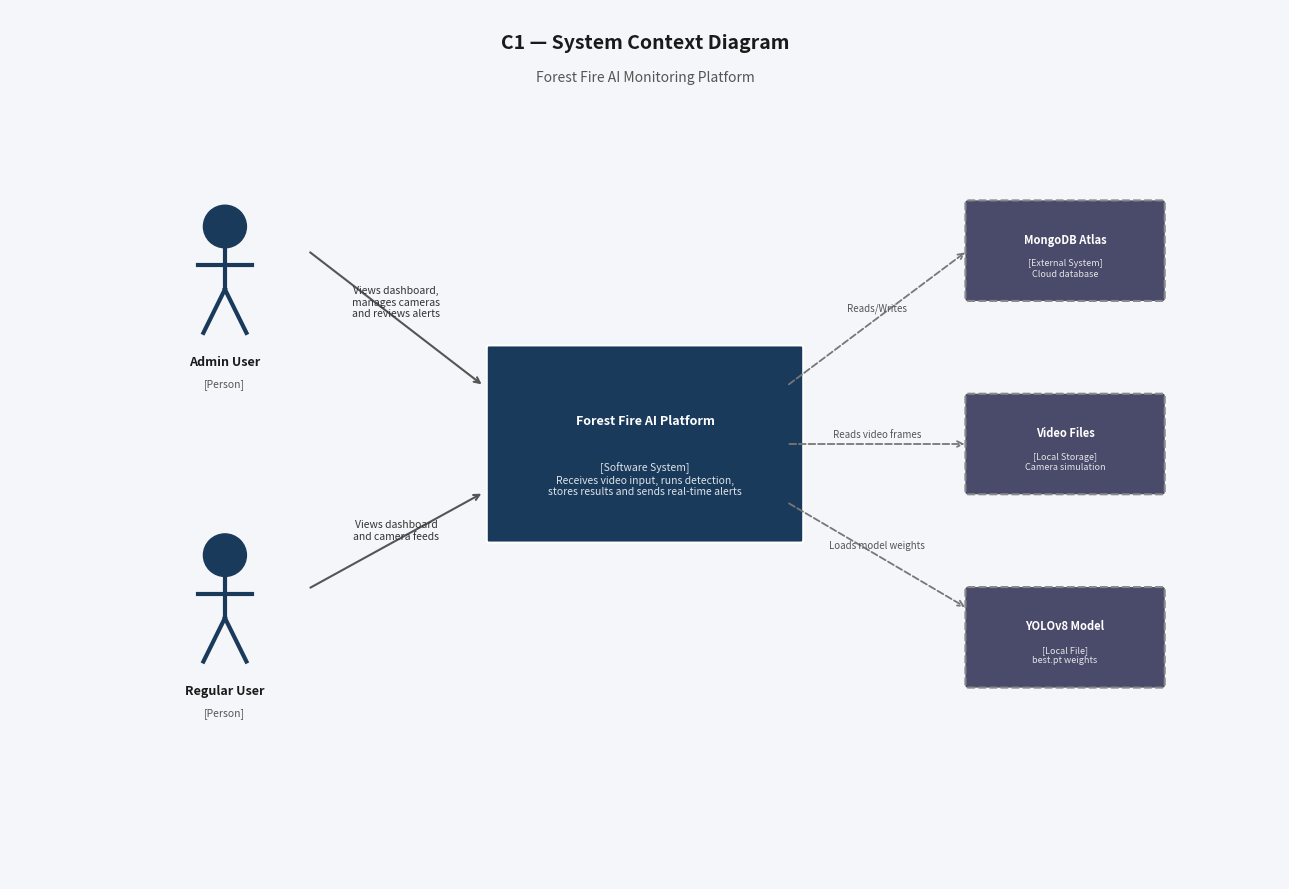

This figure's Python source: (Note: this script raises an exception after producing the figure.)
import matplotlib
matplotlib.use('Agg')
import matplotlib.pyplot as plt
import matplotlib.patches as mpatches
from matplotlib.patches import FancyBboxPatch, FancyArrowPatch
import matplotlib.patheffects as pe

# ─────────────────────────────────────────────
# HELPERS
# ─────────────────────────────────────────────

def rounded_box(ax, x, y, w, h, color, label, sublabel=None, fontsize=10, text_color='white', zorder=3):
    box = FancyBboxPatch((x - w/2, y - h/2), w, h,
                         boxstyle="round,pad=0.02",
                         facecolor=color, edgecolor='white', linewidth=1.5, zorder=zorder)
    ax.add_patch(box)
    if sublabel:
        ax.text(x, y + h*0.12, label, ha='center', va='center', fontsize=fontsize,
                fontweight='bold', color=text_color, zorder=zorder+1)
        ax.text(x, y - h*0.18, sublabel, ha='center', va='center', fontsize=fontsize-1.5,
                color=text_color, alpha=0.85, style='italic', zorder=zorder+1)
    else:
        ax.text(x, y, label, ha='center', va='center', fontsize=fontsize,
                fontweight='bold', color=text_color, zorder=zorder+1)

def dashed_box(ax, x, y, w, h, color, label, sublabel=None, fontsize=9):
    box = FancyBboxPatch((x - w/2, y - h/2), w, h,
                         boxstyle="round,pad=0.02",
                         facecolor=color, edgecolor='#888888',
                         linewidth=1.5, linestyle='--', zorder=2)
    ax.add_patch(box)
    if sublabel:
        ax.text(x, y + h*0.12, label, ha='center', va='center', fontsize=fontsize,
                fontweight='bold', color='white', zorder=3)
        ax.text(x, y - h*0.18, sublabel, ha='center', va='center', fontsize=fontsize-1.5,
                color='white', alpha=0.85, style='italic', zorder=3)
    else:
        ax.text(x, y, label, ha='center', va='center', fontsize=fontsize,
                fontweight='bold', color='white', zorder=3)

def arrow(ax, x1, y1, x2, y2, label='', color='#555555', lw=1.5, style='->'):
    ax.annotate('', xy=(x2, y2), xytext=(x1, y1),
                arrowprops=dict(arrowstyle=style, color=color, lw=lw), zorder=4)
    if label:
        mx, my = (x1+x2)/2, (y1+y2)/2
        ax.text(mx, my, label, ha='center', va='bottom', fontsize=7.5,
                color='#333333', style='italic', zorder=5)

def dashed_arrow(ax, x1, y1, x2, y2, label=''):
    ax.annotate('', xy=(x2, y2), xytext=(x1, y1),
                arrowprops=dict(arrowstyle='->', color='#777777', lw=1.3,
                                linestyle='dashed'), zorder=4)
    if label:
        mx, my = (x1+x2)/2, (y1+y2)/2
        ax.text(mx, my+0.05, label, ha='center', va='bottom', fontsize=7,
                color='#555555', style='italic', zorder=5)

def person(ax, x, y, label, sublabel=None, color='#1a3a5c'):
    circle = plt.Circle((x, y+0.55), 0.22, color=color, zorder=3)
    ax.add_patch(circle)
    ax.plot([x, x], [y+0.33, y-0.1], color=color, lw=3, zorder=3)
    ax.plot([x-0.28, x+0.28], [y+0.15, y+0.15], color=color, lw=3, zorder=3)
    ax.plot([x, x-0.22], [y-0.1, y-0.55], color=color, lw=3, zorder=3)
    ax.plot([x, x+0.22], [y-0.1, y-0.55], color=color, lw=3, zorder=3)
    ax.text(x, y-0.78, label, ha='center', va='top', fontsize=9,
            fontweight='bold', color='#1a1a1a', zorder=4)
    if sublabel:
        ax.text(x, y-1.02, sublabel, ha='center', va='top', fontsize=7.5,
                color='#555555', style='italic', zorder=4)

# ─────────────────────────────────────────────
# C1 — CONTEXT DIAGRAM
# ─────────────────────────────────────────────

fig, ax = plt.subplots(figsize=(13, 9))
ax.set_xlim(0, 13); ax.set_ylim(0, 9)
ax.axis('off')
fig.patch.set_facecolor('#f4f6f9')
ax.set_facecolor('#f4f6f9')
ax.text(6.5, 8.65, 'C1 — System Context Diagram', ha='center', va='center',
        fontsize=14, fontweight='bold', color='#1a1a1a')
ax.text(6.5, 8.3, 'Forest Fire AI Monitoring Platform', ha='center', va='center',
        fontsize=10, color='#555555', style='italic')

person(ax, 2.2, 6.2, 'Admin User', '[Person]')
person(ax, 2.2, 2.8, 'Regular User', '[Person]')

rounded_box(ax, 6.5, 4.5, 3.2, 2.0, '#1a3a5c',
            'Forest Fire AI Platform', '[Software System]\nReceives video input, runs detection,\nstores results and sends real-time alerts',
            fontsize=9)

dashed_box(ax, 10.8, 6.5, 2.0, 1.0, '#4a4a6a', 'MongoDB Atlas',
           '[External System]\nCloud database', fontsize=8)
dashed_box(ax, 10.8, 4.5, 2.0, 1.0, '#4a4a6a', 'Video Files',
           '[Local Storage]\nCamera simulation', fontsize=8)
dashed_box(ax, 10.8, 2.5, 2.0, 1.0, '#4a4a6a', 'YOLOv8 Model',
           '[Local File]\nbest.pt weights', fontsize=8)

arrow(ax, 3.05, 6.5, 4.85, 5.1, 'Views dashboard,\nmanages cameras\nand reviews alerts')
arrow(ax, 3.05, 3.0, 4.85, 4.0, 'Views dashboard\nand camera feeds')
dashed_arrow(ax, 7.95, 5.1, 9.8, 6.5, 'Reads/Writes')
dashed_arrow(ax, 7.95, 4.5, 9.8, 4.5, 'Reads video frames')
dashed_arrow(ax, 7.95, 3.9, 9.8, 2.8, 'Loads model weights')

plt.tight_layout()
plt.savefig('C:/Users/Andrei/Desktop/ForestFireAI/diagram_c1.png', dpi=150, bbox_inches='tight')
plt.close()
print('Saved diagram_c1.png')

# ─────────────────────────────────────────────
# C2 — CONTAINER DIAGRAM
# ─────────────────────────────────────────────

fig, ax = plt.subplots(figsize=(15, 10))
ax.set_xlim(0, 15); ax.set_ylim(0, 10)
ax.axis('off')
fig.patch.set_facecolor('#f4f6f9')
ax.set_facecolor('#f4f6f9')

ax.text(7.5, 9.65, 'C2 — Container Diagram', ha='center', fontsize=14,
        fontweight='bold', color='#1a1a1a')
ax.text(7.5, 9.3, 'Forest Fire AI Monitoring Platform', ha='center', fontsize=10,
        color='#555555', style='italic')

person(ax, 1.1, 7.5, 'Admin User', '[Person]')
person(ax, 1.1, 3.5, 'Regular User', '[Person]')

boundary = FancyBboxPatch((2.6, 0.8), 9.6, 8.0,
                          boxstyle="round,pad=0.1",
                          facecolor='#e8edf5', edgecolor='#3a5a8c',
                          linewidth=2, linestyle='-', zorder=1)
ax.add_patch(boundary)
ax.text(7.4, 8.65, 'System Boundary', ha='center', fontsize=8.5,
        color='#3a5a8c', style='italic')

rounded_box(ax, 7.4, 7.5, 3.0, 1.1, '#2563a8',
            'Frontend', '[Container: React / TypeScript]\nDashboard, alerts page, admin panel',
            fontsize=8.5)

rounded_box(ax, 7.4, 5.2, 3.0, 1.1, '#1a3a5c',
            'Backend Server', '[Container: NestJS / Node.js]\nAuth, cameras, detections, alerts,\nWebSocket gateway',
            fontsize=8.5)

rounded_box(ax, 4.0, 2.8, 2.6, 1.1, '#1a5c3a',
            'Python Worker', '[Container: FastAPI / Python]\nReads video frames, runs YOLOv8,\nsends detections to backend',
            fontsize=8.5)

rounded_box(ax, 7.4, 2.8, 2.6, 1.1, '#5c3a1a',
            'MongoDB Atlas', '[Container: Database]\nStores cameras, users,\nlatest detections and alerts',
            fontsize=8.5)

rounded_box(ax, 10.8, 2.8, 2.6, 1.1, '#4a1a5c',
            'File Storage', '[Container: Local Folders]\nsnapshots/, alerts/,\ncameras/ video files',
            fontsize=8.5)

arrow(ax, 1.9, 7.8, 5.85, 7.7, 'HTTPS / WebSocket')
arrow(ax, 1.9, 3.8, 5.85, 6.8, 'HTTPS / WebSocket')
arrow(ax, 7.4, 6.95, 7.4, 5.75, 'REST API +\nSocket.IO')
arrow(ax, 6.85, 4.65, 5.25, 3.35, 'HTTP POST\n/detections\n(Bearer token)')
arrow(ax, 7.4, 4.65, 7.4, 3.35, 'Read / Write')
arrow(ax, 8.7, 4.65, 10.0, 3.35, 'Serve static\nfiles')
arrow(ax, 4.85, 2.8, 6.1, 2.8, 'Saves snapshots\nand alert images')
arrow(ax, 10.0, 2.4, 5.25, 2.4, 'Reads video files')

dashed_box(ax, 13.5, 2.8, 1.6, 1.0, '#4a4a6a', 'YOLOv8 Model',
           '[Local File]\nbest.pt', fontsize=8)
dashed_arrow(ax, 12.1, 2.8, 11.9, 2.8)
ax.annotate('', xy=(5.25, 2.55), xytext=(4.0, 2.25),
            arrowprops=dict(arrowstyle='->', color='#777777', lw=1.3, linestyle='dashed'), zorder=4)
ax.text(4.5, 1.95, 'Loads model', ha='center', fontsize=7, color='#555555', style='italic')

plt.tight_layout()
plt.savefig('C:/Users/Andrei/Desktop/ForestFireAI/diagram_c2.png', dpi=150, bbox_inches='tight')
plt.close()
print('Saved diagram_c2.png')

# ─────────────────────────────────────────────
# USE CASE DIAGRAM
# ─────────────────────────────────────────────

def oval(ax, x, y, w, h, label, color='#e07b00', fontsize=8):
    ell = mpatches.Ellipse((x, y), w, h, facecolor=color, edgecolor='white',
                           linewidth=1.5, zorder=3)
    ax.add_patch(ell)
    lines = label.split('\n')
    for i, line in enumerate(lines):
        offset = (len(lines)-1)*0.06 - i*0.12
        ax.text(x, y+offset, line, ha='center', va='center', fontsize=fontsize,
                color='white', fontweight='bold', zorder=4)

def uc_line(ax, x1, y1, x2, y2):
    ax.plot([x1, x2], [y1, y2], color='#333333', lw=1.2, zorder=2)

def uc_arrow(ax, x1, y1, x2, y2, label='', style='dashed'):
    ls = 'dashed' if style == 'dashed' else 'solid'
    ax.annotate('', xy=(x2, y2), xytext=(x1, y1),
                arrowprops=dict(arrowstyle='->', color='#444444', lw=1.2,
                                linestyle=ls), zorder=4)
    if label:
        mx, my = (x1+x2)/2, (y1+y2)/2
        ax.text(mx, my+0.07, label, ha='center', fontsize=7,
                color='#333333', style='italic', zorder=5)

fig, ax = plt.subplots(figsize=(16, 11))
ax.set_xlim(0, 16); ax.set_ylim(0, 11)
ax.axis('off')
fig.patch.set_facecolor('#f4f6f9')
ax.set_facecolor('#f4f6f9')

ax.text(8, 10.65, 'Use Case Diagram — Forest Fire AI Platform',
        ha='center', fontsize=14, fontweight='bold', color='#1a1a1a')

boundary2 = FancyBboxPatch((3.0, 0.5), 10.0, 9.6,
                           boxstyle="round,pad=0.1",
                           facecolor='#eef2f7', edgecolor='#3a5a8c',
                           linewidth=2, zorder=1)
ax.add_patch(boundary2)
ax.text(8.0, 10.0, 'Forest Fire AI Platform', ha='center', fontsize=9,
        color='#3a5a8c', style='italic')

person(ax, 1.4, 7.8, 'Admin', '[Administrator]', color='#1a3a5c')
person(ax, 1.4, 3.2, 'Regular User', '[User]', color='#1a5c3a')
person(ax, 14.5, 5.5, 'Python Worker', '[Service]', color='#5c3a1a')

oval(ax, 6.0, 9.2, 2.6, 0.55, 'Register')
oval(ax, 6.0, 8.3, 2.6, 0.55, 'Login')
oval(ax, 9.5, 9.2, 2.6, 0.55, 'View Dashboard')
oval(ax, 9.5, 8.3, 2.6, 0.55, 'View Camera Feed')
oval(ax, 9.5, 7.3, 2.6, 0.55, 'View Camera Details')

oval(ax, 6.5, 6.1, 2.8, 0.55, 'View Alerts', color='#1a3a8c')
oval(ax, 9.5, 6.1, 2.8, 0.55, 'Review / Resolve Alert', color='#1a3a8c')
oval(ax, 6.5, 5.1, 2.8, 0.55, 'Manage Cameras', color='#1a3a8c')
oval(ax, 9.5, 5.1, 2.8, 0.55, 'Add / Edit / Delete Camera', color='#1a3a8c')
oval(ax, 8.0, 4.0, 2.8, 0.55, 'Activate / Deactivate Camera', color='#1a3a8c')

oval(ax, 8.0, 2.8, 2.8, 0.55, 'Send Detection Result', color='#7a3a00')
oval(ax, 8.0, 1.8, 2.8, 0.55, 'Authenticate with Token', color='#7a3a00')

uc_line(ax, 2.15, 8.3, 4.7, 9.2)
uc_line(ax, 2.15, 8.1, 4.7, 8.3)
uc_line(ax, 2.15, 7.9, 8.2, 9.2)
uc_line(ax, 2.15, 7.7, 8.2, 8.3)
uc_line(ax, 2.15, 7.5, 8.2, 7.3)
uc_line(ax, 2.15, 6.8, 5.1, 6.1)
uc_line(ax, 2.15, 6.5, 5.1, 5.1)

uc_line(ax, 2.15, 3.5, 4.7, 9.2)
uc_line(ax, 2.15, 3.3, 4.7, 8.3)
uc_line(ax, 2.15, 3.1, 8.2, 9.2)
uc_line(ax, 2.15, 2.9, 8.2, 8.3)
uc_line(ax, 2.15, 2.7, 8.2, 7.3)

uc_line(ax, 13.8, 5.5, 9.4, 2.8)
uc_line(ax, 13.8, 5.3, 9.4, 1.8)

uc_arrow(ax, 7.9, 6.1, 8.65, 6.1, '«include»')
uc_arrow(ax, 7.95, 5.1, 8.65, 5.1, '«include»')
uc_arrow(ax, 8.0, 2.52, 8.0, 2.1, '«include»')

plt.tight_layout()
plt.savefig('C:/Users/Andrei/Desktop/ForestFireAI/diagram_usecase.png', dpi=150, bbox_inches='tight')
plt.close()
print('Saved diagram_usecase.png')
print('All diagrams generated.')
